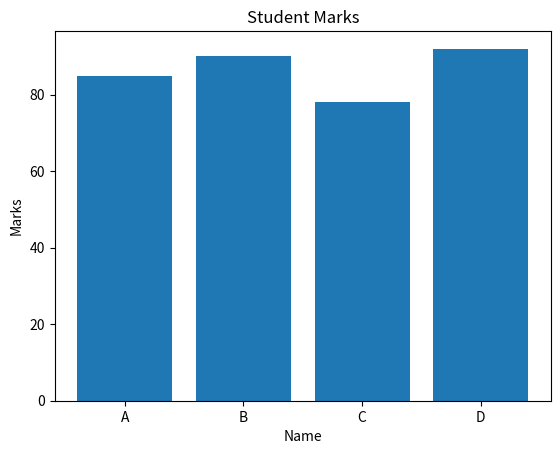

Recreate this plot in Python.
import pandas as pd
import matplotlib.pyplot as plt

data = {
    'Name': ['A', 'B', 'C', 'D'],
    'Marks': [85, 90, 78, 92]
}

df = pd.DataFrame(data)

print(df)

plt.bar(df['Name'], df['Marks'])
plt.title("Student Marks")
plt.xlabel("Name")
plt.ylabel("Marks")

plt.show()   
